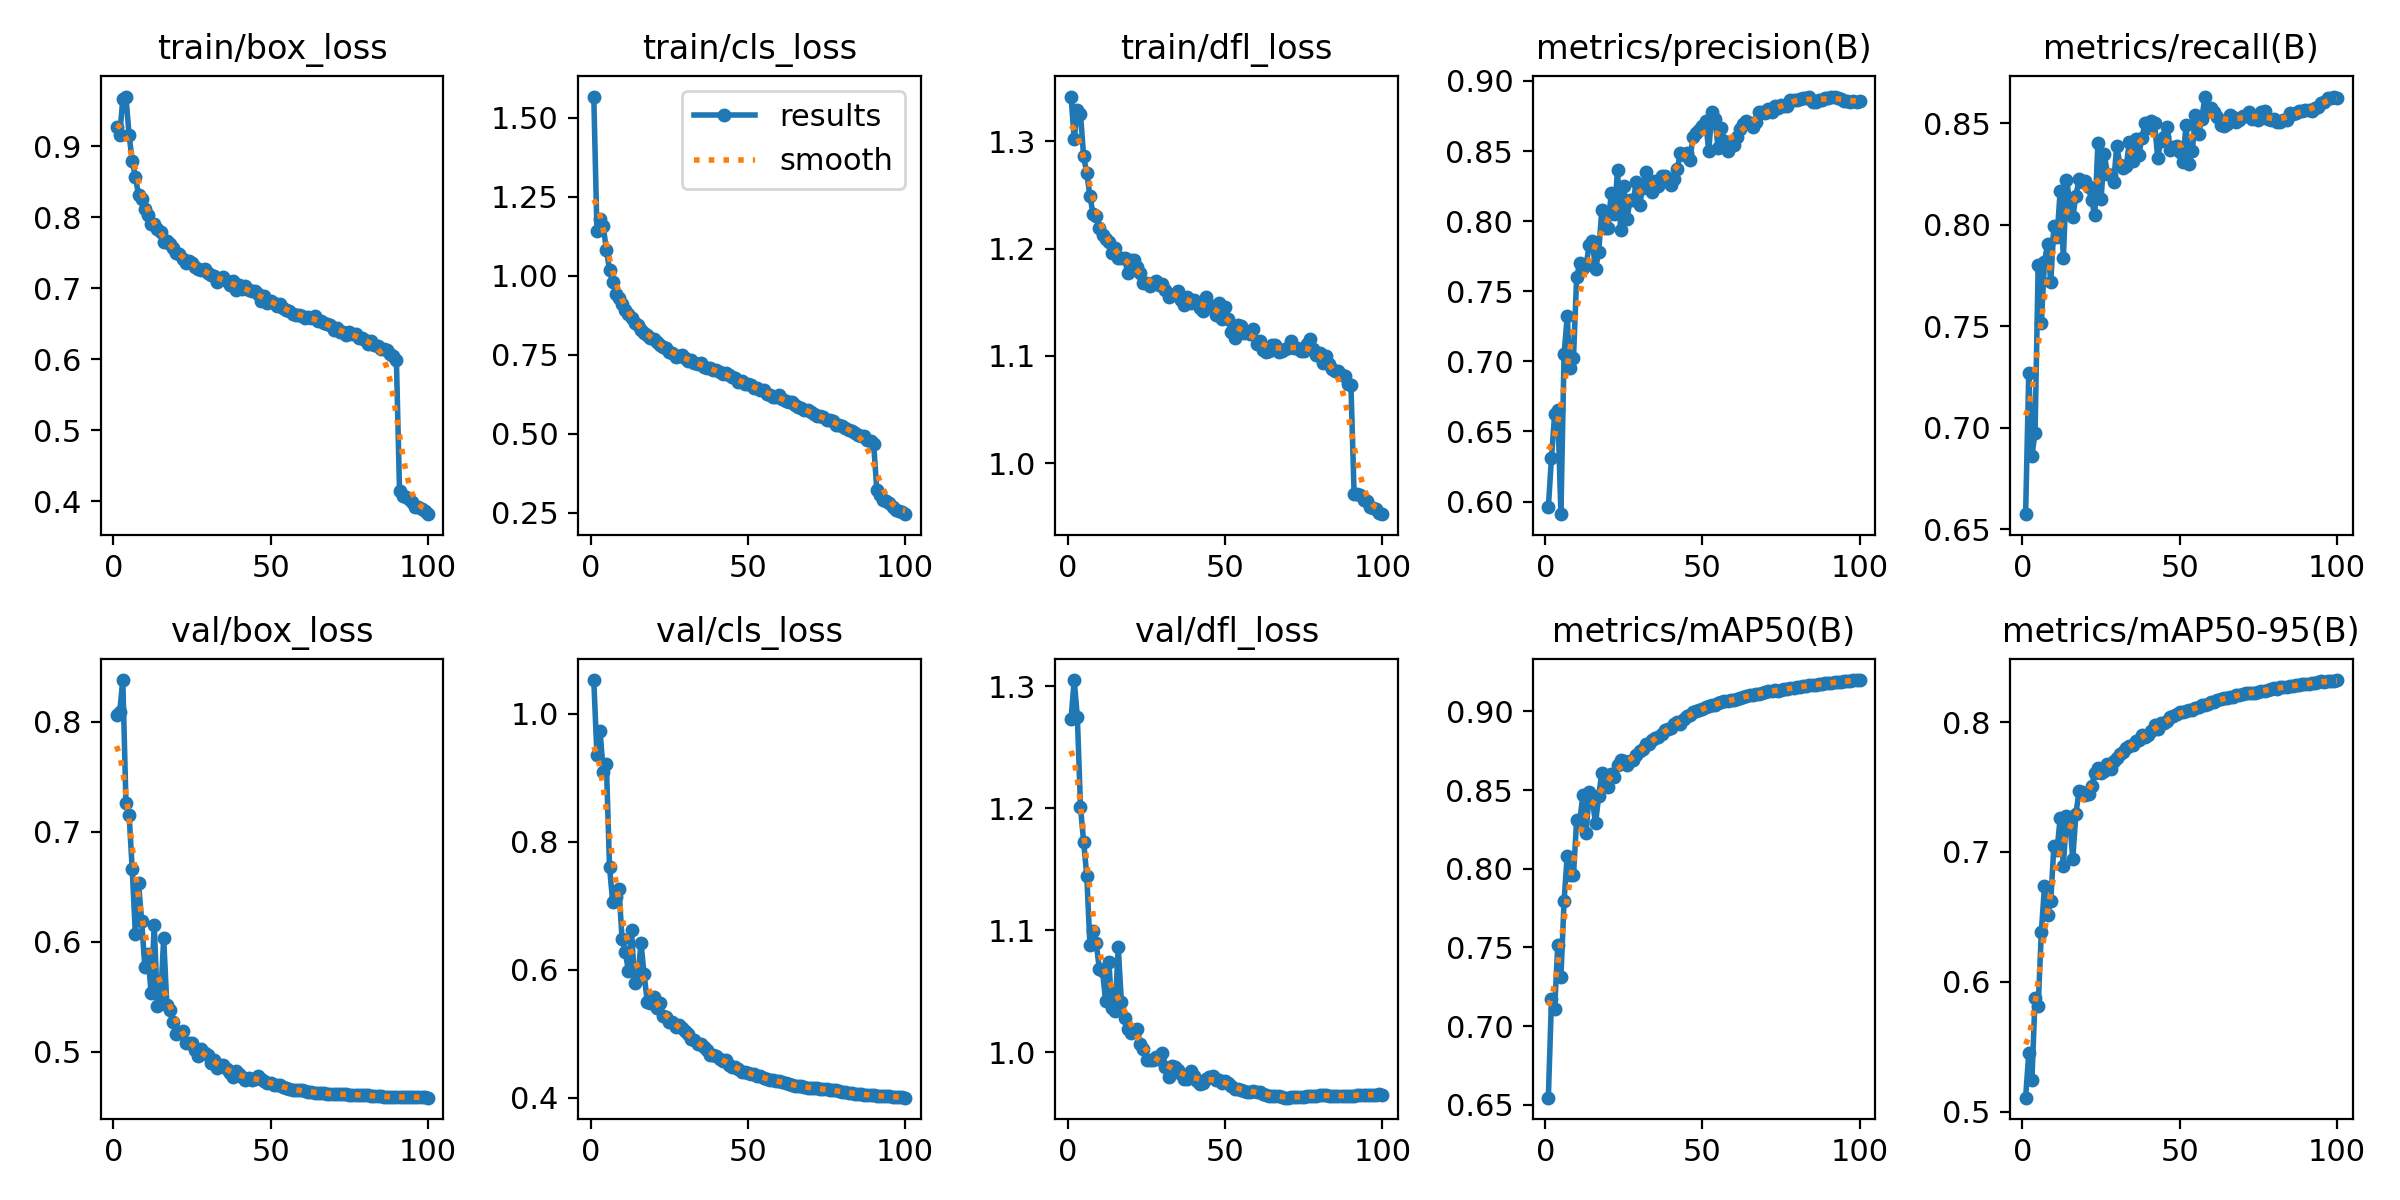

The table this chart was drawn from, first rows:
epoch, train/box_loss, train/cls_loss, train/dfl_loss, metrics/precision(B), metrics/recall(B), metrics/mAP50(B), metrics/mAP50-95(B), val/box_loss, val/cls_loss, val/dfl_loss, lr/pg0, lr/pg1, lr/pg2
1, 0.9277, 1.568, 1.342, 0.5958, 0.6573, 0.6545, 0.5108, 0.8063, 1.053, 1.273, 0.00333, 0.00333, 0.00333
2, 0.9154, 1.143, 1.302, 0.6313, 0.727, 0.7172, 0.5449, 0.8083, 0.9361, 1.305, 0.006597, 0.006597, 0.006597
3, 0.9664, 1.179, 1.329, 0.6621, 0.6859, 0.7106, 0.5241, 0.8378, 0.9735, 1.275, 0.009799, 0.009799, 0.009799
4, 0.9703, 1.157, 1.325, 0.6656, 0.6975, 0.7514, 0.5876, 0.7261, 0.9092, 1.201, 0.009703, 0.009703, 0.009703
5, 0.9159, 1.083, 1.286, 0.591, 0.7802, 0.7311, 0.5813, 0.7156, 0.9218, 1.172, 0.009604, 0.009604, 0.009604
6, 0.8797, 1.019, 1.27, 0.7049, 0.7513, 0.7794, 0.6382, 0.6658, 0.7615, 1.145, 0.009505, 0.009505, 0.009505
7, 0.8571, 0.9805, 1.249, 0.7321, 0.7816, 0.8084, 0.6734, 0.6068, 0.7066, 1.088, 0.009406, 0.009406, 0.009406
8, 0.8318, 0.9426, 1.232, 0.6951, 0.7907, 0.7957, 0.6516, 0.6533, 0.7144, 1.099, 0.009307, 0.009307, 0.009307
9, 0.826, 0.9283, 1.23, 0.7024, 0.7715, 0.7961, 0.6625, 0.6191, 0.7258, 1.089, 0.009208, 0.009208, 0.009208
10, 0.8123, 0.9113, 1.219, 0.7601, 0.7996, 0.8309, 0.7047, 0.5773, 0.6483, 1.068, 0.009109, 0.009109, 0.009109
11, 0.804, 0.8918, 1.213, 0.77, 0.7941, 0.8305, 0.7013, 0.5885, 0.6284, 1.067, 0.00901, 0.00901, 0.00901
12, 0.7901, 0.8775, 1.209, 0.7669, 0.8168, 0.8468, 0.7264, 0.5531, 0.5989, 1.042, 0.008911, 0.008911, 0.008911
13, 0.7909, 0.8662, 1.206, 0.7685, 0.7835, 0.8226, 0.689, 0.6151, 0.6618, 1.074, 0.008812, 0.008812, 0.008812
14, 0.7834, 0.8491, 1.196, 0.7829, 0.822, 0.8487, 0.7273, 0.5413, 0.5787, 1.036, 0.008713, 0.008713, 0.008713
15, 0.7791, 0.8455, 1.201, 0.7858, 0.8118, 0.8439, 0.7242, 0.5464, 0.5864, 1.034, 0.008614, 0.008614, 0.008614
16, 0.7652, 0.8296, 1.191, 0.7657, 0.8037, 0.8288, 0.6948, 0.6035, 0.6421, 1.086, 0.008515, 0.008515, 0.008515
17, 0.7662, 0.8198, 1.192, 0.778, 0.8142, 0.846, 0.7295, 0.5428, 0.5933, 1.041, 0.008416, 0.008416, 0.008416
18, 0.7625, 0.8136, 1.191, 0.8077, 0.8223, 0.8611, 0.7468, 0.5381, 0.5504, 1.028, 0.008317, 0.008317, 0.008317
19, 0.7567, 0.8043, 1.177, 0.7949, 0.8212, 0.858, 0.7464, 0.527, 0.5476, 1.019, 0.008218, 0.008218, 0.008218
20, 0.7495, 0.8004, 1.189, 0.7953, 0.8215, 0.8518, 0.7442, 0.5165, 0.5578, 1.016, 0.008119, 0.008119, 0.008119
21, 0.7479, 0.7907, 1.189, 0.8203, 0.8184, 0.86, 0.7446, 0.5167, 0.541, 1.019, 0.00802, 0.00802, 0.00802
22, 0.742, 0.7793, 1.183, 0.8049, 0.8119, 0.8586, 0.7506, 0.5192, 0.5478, 1.02, 0.007921, 0.007921, 0.007921
23, 0.7363, 0.7744, 1.177, 0.8365, 0.8045, 0.8658, 0.7606, 0.5083, 0.5285, 1.007, 0.007822, 0.007822, 0.007822
24, 0.7387, 0.7723, 1.168, 0.7934, 0.8404, 0.8689, 0.7643, 0.5084, 0.5264, 1.003, 0.007723, 0.007723, 0.007723
25, 0.7359, 0.7598, 1.168, 0.8251, 0.8127, 0.8683, 0.7611, 0.5084, 0.5189, 0.994, 0.007624, 0.007624, 0.007624
26, 0.7295, 0.757, 1.165, 0.8014, 0.8347, 0.8661, 0.7626, 0.5014, 0.5187, 0.9939, 0.007525, 0.007525, 0.007525
27, 0.7278, 0.7429, 1.168, 0.8153, 0.8252, 0.8685, 0.7681, 0.4965, 0.5108, 0.994, 0.007426, 0.007426, 0.007426
28, 0.7255, 0.7469, 1.17, 0.815, 0.8243, 0.869, 0.7639, 0.5027, 0.5135, 0.9961, 0.007327, 0.007327, 0.007327
29, 0.7278, 0.7483, 1.166, 0.8278, 0.8211, 0.8726, 0.7702, 0.4993, 0.5088, 0.9947, 0.007228, 0.007228, 0.007228
30, 0.7213, 0.7406, 1.167, 0.8115, 0.839, 0.8747, 0.772, 0.497, 0.5039, 0.9992, 0.007129, 0.007129, 0.007129
31, 0.719, 0.7307, 1.161, 0.8239, 0.8292, 0.8762, 0.7753, 0.4895, 0.5, 0.988, 0.00703, 0.00703, 0.00703
32, 0.7172, 0.7329, 1.155, 0.8349, 0.8281, 0.8791, 0.7769, 0.4927, 0.4926, 0.98, 0.006931, 0.006931, 0.006931
33, 0.709, 0.7249, 1.156, 0.828, 0.8289, 0.8795, 0.7803, 0.4849, 0.4909, 0.989, 0.006832, 0.006832, 0.006832
34, 0.7132, 0.7191, 1.157, 0.821, 0.8409, 0.8816, 0.7814, 0.4877, 0.4849, 0.9881, 0.006733, 0.006733, 0.006733
35, 0.7155, 0.7241, 1.161, 0.8288, 0.8315, 0.8832, 0.782, 0.4876, 0.4844, 0.9852, 0.006634, 0.006634, 0.006634
36, 0.7098, 0.7114, 1.152, 0.8251, 0.8424, 0.8839, 0.7852, 0.4841, 0.4789, 0.982, 0.006535, 0.006535, 0.006535
37, 0.7051, 0.7091, 1.148, 0.8324, 0.8345, 0.8853, 0.7864, 0.4808, 0.4744, 0.9778, 0.006436, 0.006436, 0.006436
38, 0.7104, 0.7081, 1.155, 0.8322, 0.8429, 0.8879, 0.7899, 0.4771, 0.4674, 0.9782, 0.006337, 0.006337, 0.006337
39, 0.6976, 0.7008, 1.149, 0.8304, 0.85, 0.8888, 0.7888, 0.483, 0.4664, 0.9848, 0.006238, 0.006238, 0.006238
40, 0.704, 0.7004, 1.152, 0.8255, 0.8478, 0.8896, 0.7903, 0.48, 0.4659, 0.9809, 0.006139, 0.006139, 0.006139
41, 0.6988, 0.695, 1.15, 0.8304, 0.8509, 0.8919, 0.7931, 0.4775, 0.4604, 0.9763, 0.00604, 0.00604, 0.00604
42, 0.703, 0.6894, 1.145, 0.8374, 0.8502, 0.8931, 0.7979, 0.4744, 0.4575, 0.974, 0.005941, 0.005941, 0.005941
43, 0.6978, 0.6912, 1.142, 0.8488, 0.8328, 0.8923, 0.795, 0.4762, 0.4597, 0.9748, 0.005842, 0.005842, 0.005842
44, 0.6961, 0.6844, 1.155, 0.8474, 0.8414, 0.8952, 0.7993, 0.4748, 0.4516, 0.9784, 0.005743, 0.005743, 0.005743
45, 0.6957, 0.6779, 1.148, 0.849, 0.8431, 0.897, 0.7995, 0.4757, 0.4483, 0.9799, 0.005644, 0.005644, 0.005644
46, 0.6923, 0.6755, 1.145, 0.8437, 0.8481, 0.8978, 0.8011, 0.4776, 0.4482, 0.9808, 0.005545, 0.005545, 0.005545
47, 0.6823, 0.6643, 1.138, 0.86, 0.8367, 0.8997, 0.8035, 0.4755, 0.4449, 0.9776, 0.005446, 0.005446, 0.005446
48, 0.6895, 0.6682, 1.149, 0.8626, 0.8383, 0.9001, 0.8049, 0.4739, 0.4409, 0.9774, 0.005347, 0.005347, 0.005347
49, 0.68, 0.6584, 1.135, 0.8649, 0.8388, 0.9006, 0.806, 0.4717, 0.441, 0.975, 0.005248, 0.005248, 0.005248
50, 0.6817, 0.6579, 1.145, 0.8681, 0.8359, 0.9017, 0.8075, 0.4713, 0.439, 0.9768, 0.005149, 0.005149, 0.005149
51, 0.6794, 0.654, 1.134, 0.8718, 0.8309, 0.9025, 0.808, 0.47, 0.4366, 0.9747, 0.00505, 0.00505, 0.00505
52, 0.6754, 0.6438, 1.122, 0.8503, 0.8489, 0.9031, 0.8082, 0.4699, 0.4369, 0.9725, 0.004951, 0.004951, 0.004951
53, 0.6776, 0.6454, 1.117, 0.8778, 0.8301, 0.9038, 0.8092, 0.4696, 0.4346, 0.97, 0.004852, 0.004852, 0.004852
54, 0.6728, 0.6368, 1.128, 0.8725, 0.8364, 0.9042, 0.8096, 0.4683, 0.4335, 0.9699, 0.004753, 0.004753, 0.004753
55, 0.669, 0.6379, 1.128, 0.8523, 0.8542, 0.9054, 0.8106, 0.4672, 0.4314, 0.9695, 0.004654, 0.004654, 0.004654
56, 0.6682, 0.6267, 1.121, 0.8666, 0.8446, 0.9059, 0.8119, 0.4667, 0.4297, 0.9686, 0.004555, 0.004555, 0.004555
57, 0.6641, 0.6231, 1.122, 0.8572, 0.8521, 0.9065, 0.8128, 0.4651, 0.4275, 0.9673, 0.004456, 0.004456, 0.004456
58, 0.6628, 0.6174, 1.121, 0.85, 0.8629, 0.9068, 0.8132, 0.4651, 0.4274, 0.9677, 0.004357, 0.004357, 0.004357
59, 0.663, 0.6157, 1.125, 0.8558, 0.856, 0.9071, 0.8142, 0.4651, 0.426, 0.9681, 0.004258, 0.004258, 0.004258
60, 0.6617, 0.6225, 1.111, 0.8541, 0.8576, 0.9074, 0.8153, 0.4649, 0.4257, 0.9679, 0.004159, 0.004159, 0.004159
... 40 more rows
